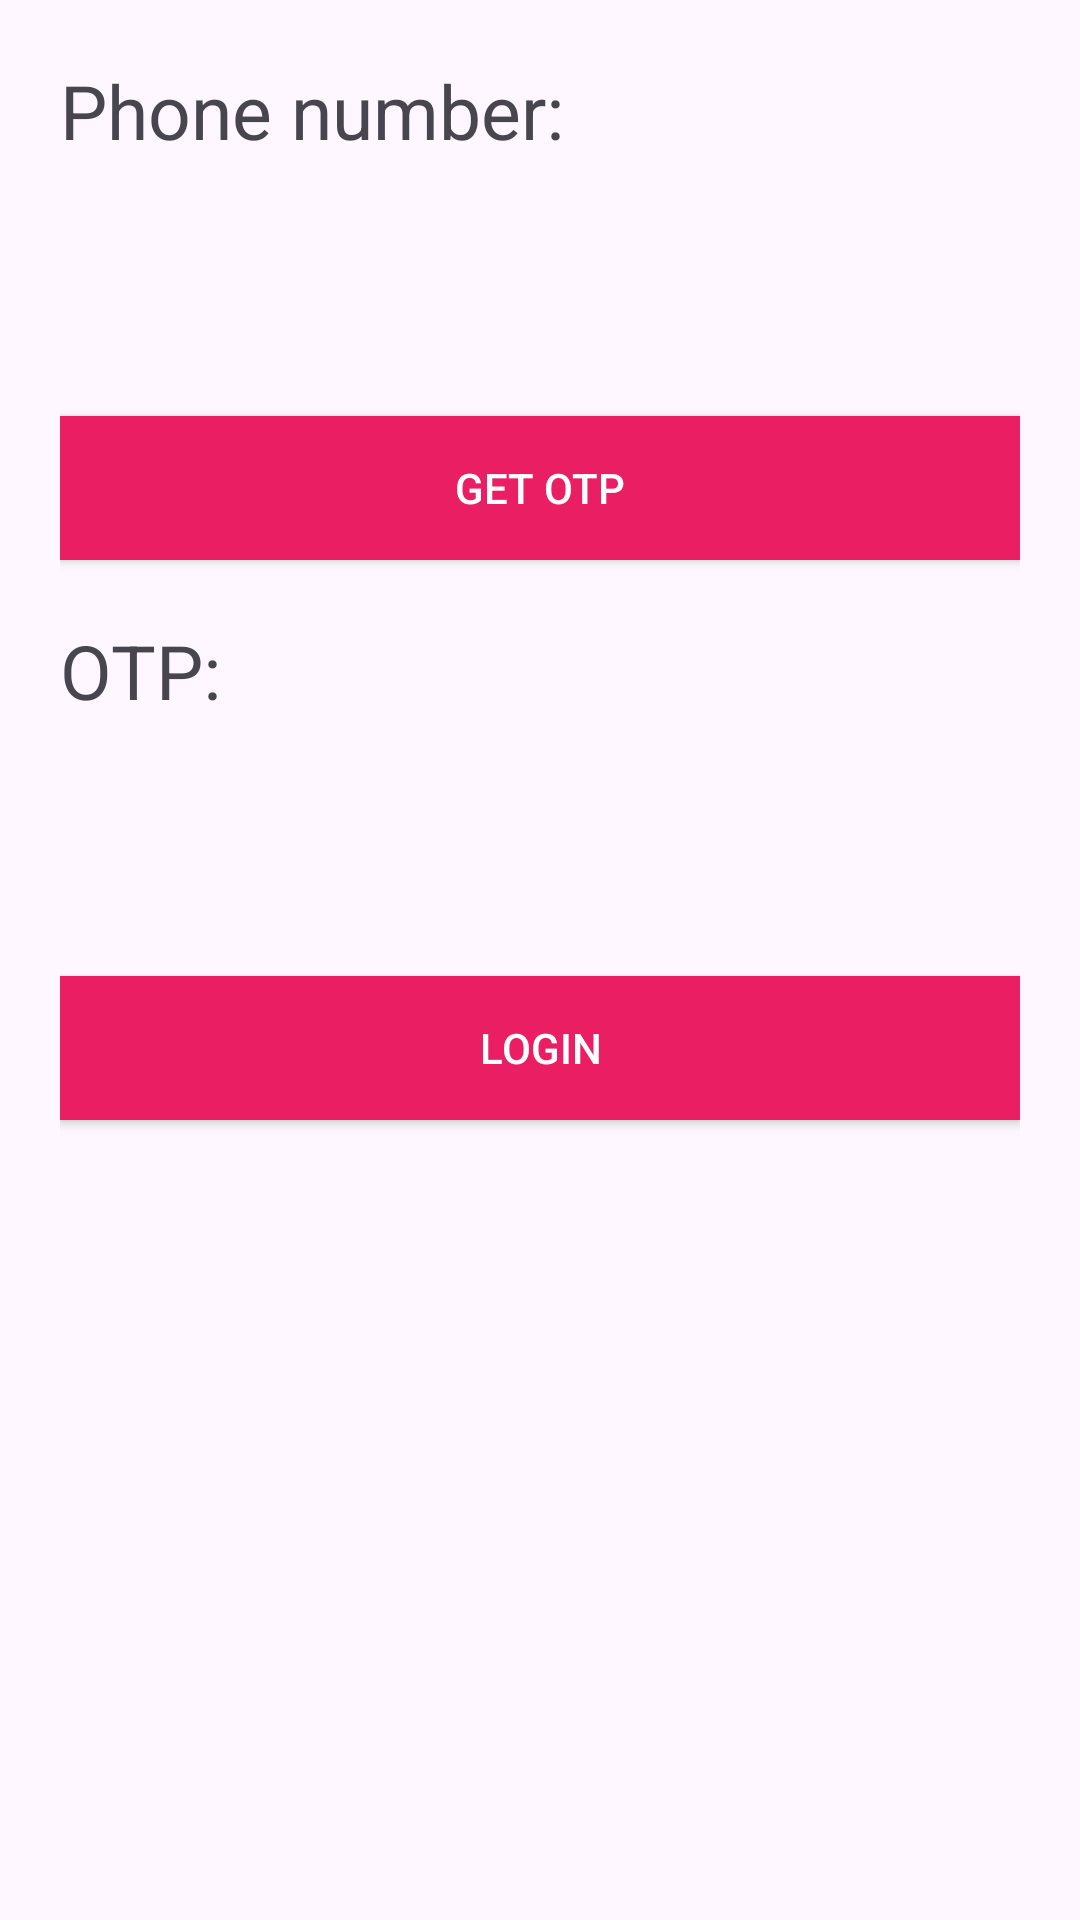

Layout XML and referenced resources for this Android screen:
<!-- AndroidManifest.xml: application theme Theme.ASM_PH42469 -->
<!-- res/layout/activity_phone.xml -->
<?xml version="1.0" encoding="utf-8"?>
<LinearLayout xmlns:android="http://schemas.android.com/apk/res/android"
    xmlns:app="http://schemas.android.com/apk/res-auto"
    xmlns:tools="http://schemas.android.com/tools"
    android:layout_width="match_parent"
    android:layout_height="match_parent"
    android:orientation="vertical"
    android:padding="20dp"
    tools:context=".Phone">

    <TextView
        android:layout_width="match_parent"
        android:layout_height="wrap_content"
        android:text="Phone number:"
        android:textSize="25dp"
        />

    <EditText
        android:id="@+id/edtphone"
        android:layout_width="match_parent"
        android:layout_height="55dp"
        android:padding="10dp"
        android:layout_marginTop="10dp"
        android:background="@drawable/trongsuot"
        />

    <androidx.appcompat.widget.AppCompatButton
        android:id="@+id/btnGetOPT"
        android:layout_width="match_parent"
        android:layout_height="wrap_content"
        android:background="#E91E63"
        android:layout_marginTop="20dp"
        android:text="GET OTP"
        android:textColor="@color/white"
        />

    <TextView
        android:layout_marginTop="20dp"
        android:layout_width="match_parent"
        android:layout_height="wrap_content"
        android:text="OTP:"
        android:textSize="25dp"
        />

    <EditText
        android:id="@+id/edtOTP"
        android:layout_width="match_parent"
        android:layout_height="55dp"
        android:padding="10dp"
        android:layout_marginTop="10dp"
        android:background="@drawable/trongsuot"
        />

    <androidx.appcompat.widget.AppCompatButton
        android:id="@+id/btnLogin"
        android:layout_width="match_parent"
        android:layout_height="wrap_content"
        android:background="#E91E63"
        android:layout_marginTop="20dp"
        android:textColor="@color/white"
        android:text="LOGIN"
        />
</LinearLayout>
<!-- resources referenced by this layout -->
<resources>
  <style name="Theme.ASM_PH42469" parent="Base.Theme.ASM_PH42469" />
  <style name="Base.Theme.ASM_PH42469" parent="Theme.Material3.DayNight.NoActionBar">
          
          
      </style>
  <!-- not gathered from this repository: default colours our renderer supplied (Android Studio template values) -->
  <color name="white">#FFFFFFFF</color>
</resources>
